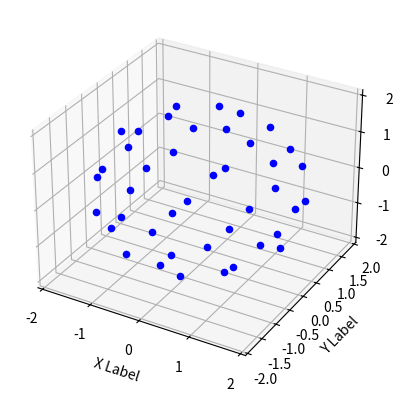

Generate this figure with matplotlib:
#!/usr/bin/env python
# -*- coding: UTF-8 -*-
import numpy as np
from mpl_toolkits.mplot3d import Axes3D
import matplotlib.pyplot as plt


def randrange(n, vmin, vmax):
    return (vmax - vmin)*np.random.rand(n) + vmin

fig = plt.figure()
ax = fig.add_subplot(111, projection='3d')
n = 100
for xs, ys, zs in [
(0.993099,0.00679127,1.61979,),(-0.447303,1.69636,-0.729569,),(0.447303,-1.69636,0.729569,),(-0.993099,-0.00679127,-1.61979,),(1.29314,1.37788,0.198094,),(0.410019,-1.37788,-1.24231,),(-0.410019,1.37788,1.24231,),(-1.29314,-1.37788,-0.198094,),(1.82299,-0.522107,-0.118796,),(-0.932773,-0.522107,1.57078,),(0.932773,0.522107,-1.57078,),(-1.82299,0.522107,0.118796,),(0.846647,-0.993106,1.38092,),(1.34382,0.81389,1.06852,),(0.342726,0.81389,1.6823,),(1.65526,-0.302895,0.88226,),(0.0354592,-0.302895,1.87537,),(-0.846647,0.993106,-1.38092,),(0.497169,1.807,-0.312393,),(-0.503921,1.807,0.30138,),(0.285352,1.30398,-1.35211,),(-1.33444,1.30398,-0.359004,),(0.503921,-1.807,-0.30138,),(-0.497169,-1.807,0.312393,),(1.33444,-1.30398,0.359004,),(-0.285352,-1.30398,1.35211,),(-0.342726,-0.81389,-1.6823,),(-1.34382,-0.81389,-1.06852,),(-0.0354592,0.302895,-1.87537,),(-1.65526,0.302895,-0.88226,),(0.519084,1.6198,0.846647,),(1.83161,0.503012,0.0466107,),(1.30836,1.11678,-0.806843,),(-0.519084,-1.6198,-0.846647,),(1.31253,-1.11678,-0.800036,),(0.789273,-0.503012,-1.65349,),(-0.789273,0.503012,1.65349,),(-1.31253,1.11678,0.800036,),(-1.30836,-1.11678,0.806843,),(-1.83161,-0.503012,-0.0466107,),(1.6198,0,-0.993106,),(-1.6198,0,0.993106,),



]:
#    xs = rand23, 32)
#    ys = randrange(n, 0, 100)
#    zs = randrange(n, zl, zh)
    ax.scatter(xs, ys, zs, c='b', marker='o')

ax.set_xlabel('X Label')
ax.set_ylabel('Y Label')
ax.set_zlabel('Z Label')

plt.show()
